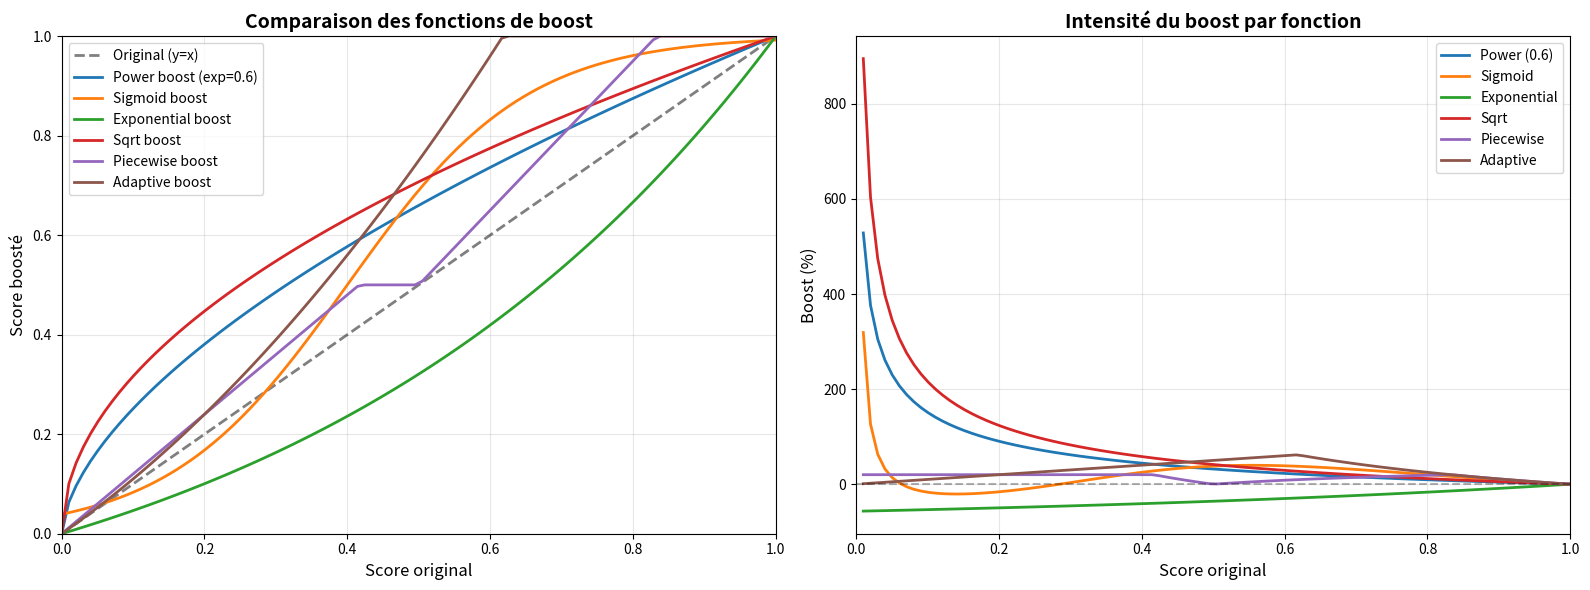

Write the Python code that produced this figure.
import numpy as np
import matplotlib.pyplot as plt

# =========================
# FONCTIONS DE BOOST
# =========================

def power_boost(score, exponent=0.6):
    """
    Fonction puissance : tire les scores moyens/hauts vers le haut
    
    Args:
        score: score initial [0-1]
        exponent: entre 0.5 et 0.8 (plus bas = boost plus fort)
    
    Exemples:
        0.2 → 0.33  (+65%)
        0.3 → 0.43  (+43%)
        0.5 → 0.63  (+26%)
        0.7 → 0.80  (+14%)
    """
    return score ** exponent


def sigmoid_boost(score, steepness=8, midpoint=0.4):
    """
    Fonction sigmoïde : boost progressif avec contrôle du point d'inflexion
    
    Args:
        score: score initial [0-1]
        steepness: raideur de la courbe (6-12, plus haut = transition plus brutale)
        midpoint: point où le boost est maximal (0.3-0.5)
    
    Exemples (steepness=8, midpoint=0.4):
        0.2 → 0.28  (+40%)
        0.3 → 0.42  (+40%)
        0.5 → 0.67  (+34%)
        0.7 → 0.85  (+21%)
    """
    return 1 / (1 + np.exp(-steepness * (score - midpoint)))


def exponential_boost(score, strength=1.5):
    """
    Fonction exponentielle : boost doux et progressif
    
    Args:
        score: score initial [0-1]
        strength: intensité du boost (1.2-2.0)
    
    Exemples (strength=1.5):
        0.2 → 0.26  (+30%)
        0.3 → 0.37  (+23%)
        0.5 → 0.57  (+14%)
        0.7 → 0.75  (+7%)
    """
    return (np.exp(strength * score) - 1) / (np.exp(strength) - 1)


def sqrt_boost(score):
    """
    Fonction racine carrée : boost simple et efficace
    
    Exemples:
        0.2 → 0.45  (+125%)
        0.3 → 0.55  (+83%)
        0.5 → 0.71  (+42%)
        0.7 → 0.84  (+20%)
    """
    return np.sqrt(score)


def custom_piecewise_boost(score, threshold=0.5, low_boost=1.2, high_boost=1.5):
    """
    Fonction par morceaux : contrôle séparé pour scores bas et hauts
    
    Args:
        score: score initial [0-1]
        threshold: seuil de séparation
        low_boost: multiplicateur pour scores < threshold
        high_boost: multiplicateur pour scores >= threshold
    
    Exemples (threshold=0.5, low=1.2, high=1.5):
        0.2 → 0.24  (+20%)
        0.3 → 0.36  (+20%)
        0.5 → 0.75  (+50%)
        0.7 → 0.95  (+36%)
    """
    if score < threshold:
        # Boost linéaire doux pour les bas scores
        return min(score * low_boost, threshold)
    else:
        # Boost plus fort pour les scores moyens/hauts
        boosted = threshold + (score - threshold) * high_boost
        return min(boosted, 1.0)


def adaptive_boost(score, min_boost=1.0, max_boost=2.0):
    """
    Boost adaptatif : intensité proportionnelle au score
    Plus le score est haut, plus le boost est fort
    
    Args:
        score: score initial [0-1]
        min_boost: multiplicateur minimum (pour score=0)
        max_boost: multiplicateur maximum (pour score=1)
    
    Exemples (min=1.0, max=2.0):
        0.2 → 0.24  (+20%)
        0.3 → 0.39  (+30%)
        0.5 → 0.75  (+50%)
        0.7 → 1.00  (+43%)
    """
    boost_factor = min_boost + (max_boost - min_boost) * score
    return min(score * boost_factor, 1.0)


# =========================
# VISUALISATION COMPARATIVE
# =========================

def plot_boost_comparison():
    """Compare toutes les fonctions de boost"""
    
    scores = np.linspace(0, 1, 100)
    
    fig, (ax1, ax2) = plt.subplots(1, 2, figsize=(16, 6))
    
    # Graphique 1 : Courbes de transformation
    ax1.plot(scores, scores, 'k--', label='Original (y=x)', linewidth=2, alpha=0.5)
    ax1.plot(scores, power_boost(scores, 0.6), label='Power boost (exp=0.6)', linewidth=2)
    ax1.plot(scores, sigmoid_boost(scores, 8, 0.4), label='Sigmoid boost', linewidth=2)
    ax1.plot(scores, exponential_boost(scores, 1.5), label='Exponential boost', linewidth=2)
    ax1.plot(scores, sqrt_boost(scores), label='Sqrt boost', linewidth=2)
    ax1.plot(scores, [custom_piecewise_boost(s) for s in scores], 
             label='Piecewise boost', linewidth=2)
    ax1.plot(scores, [adaptive_boost(s, 1.0, 2.0) for s in scores], 
             label='Adaptive boost', linewidth=2)
    
    ax1.set_xlabel('Score original', fontsize=12)
    ax1.set_ylabel('Score boosté', fontsize=12)
    ax1.set_title('Comparaison des fonctions de boost', fontsize=14, fontweight='bold')
    ax1.legend(loc='upper left', fontsize=10)
    ax1.grid(alpha=0.3)
    ax1.set_xlim(0, 1)
    ax1.set_ylim(0, 1)
    
    # Graphique 2 : Intensité du boost (%)
    boosts = {
        'Power (0.6)': [power_boost(s, 0.6) / s - 1 for s in scores[1:]],
        'Sigmoid': [sigmoid_boost(s, 8, 0.4) / s - 1 for s in scores[1:]],
        'Exponential': [exponential_boost(s, 1.5) / s - 1 for s in scores[1:]],
        'Sqrt': [sqrt_boost(s) / s - 1 for s in scores[1:]],
        'Piecewise': [custom_piecewise_boost(s) / s - 1 for s in scores[1:]],
        'Adaptive': [adaptive_boost(s, 1.0, 2.0) / s - 1 for s in scores[1:]]
    }
    
    for name, boost_pct in boosts.items():
        ax2.plot(scores[1:], np.array(boost_pct) * 100, label=name, linewidth=2)
    
    ax2.set_xlabel('Score original', fontsize=12)
    ax2.set_ylabel('Boost (%)', fontsize=12)
    ax2.set_title('Intensité du boost par fonction', fontsize=14, fontweight='bold')
    ax2.legend(loc='upper right', fontsize=10)
    ax2.grid(alpha=0.3)
    ax2.axhline(0, color='k', linestyle='--', alpha=0.3)
    ax2.set_xlim(0, 1)
    
    plt.tight_layout()
    plt.savefig('boost_functions_comparison.png', dpi=150, bbox_inches='tight')
    print("📊 Graphique sauvegardé : boost_functions_comparison.png")
    plt.show()


# =========================
# TEST SUR TES SCORES
# =========================

def test_on_real_scores():
    """Test avec des scores réalistes de ton modèle"""
    
    test_scores = [0.05, 0.15, 0.20, 0.25, 0.30, 0.35, 0.40]
    
    print("\n" + "="*70)
    print("🎯 COMPARAISON DES BOOSTS SUR TES SCORES RÉELS")
    print("="*70)
    print(f"\n{'Original':<12} {'Power':<12} {'Sigmoid':<12} {'Sqrt':<12} {'Adaptive':<12}")
    print("-"*70)
    
    for score in test_scores:
        power = power_boost(score, 0.6)
        sigmoid = sigmoid_boost(score, 8, 0.4)
        sqrt = sqrt_boost(score)
        adaptive = adaptive_boost(score, 1.0, 2.0)
        
        print(f"{score:<12.3f} {power:<12.3f} {sigmoid:<12.3f} {sqrt:<12.3f} {adaptive:<12.3f}")
    
    print("\n" + "="*70)
    print("💡 RECOMMANDATIONS :")
    print("="*70)
    print("• POWER BOOST (0.6)    : Boost équilibré, garde la hiérarchie")
    print("• SIGMOID BOOST        : Boost progressif avec contrôle fin")
    print("• SQRT BOOST           : Boost maximal, transforme 0.2 → 0.45")
    print("• ADAPTIVE BOOST       : Boost proportionnel au score initial")
    print("\n👉 Pour ton cas (biais avalanche), je recommande : POWER ou ADAPTIVE")


# =========================
# EXÉCUTION
# =========================

if __name__ == "__main__":
    # Afficher les comparaisons
    plot_boost_comparison()
    test_on_real_scores()